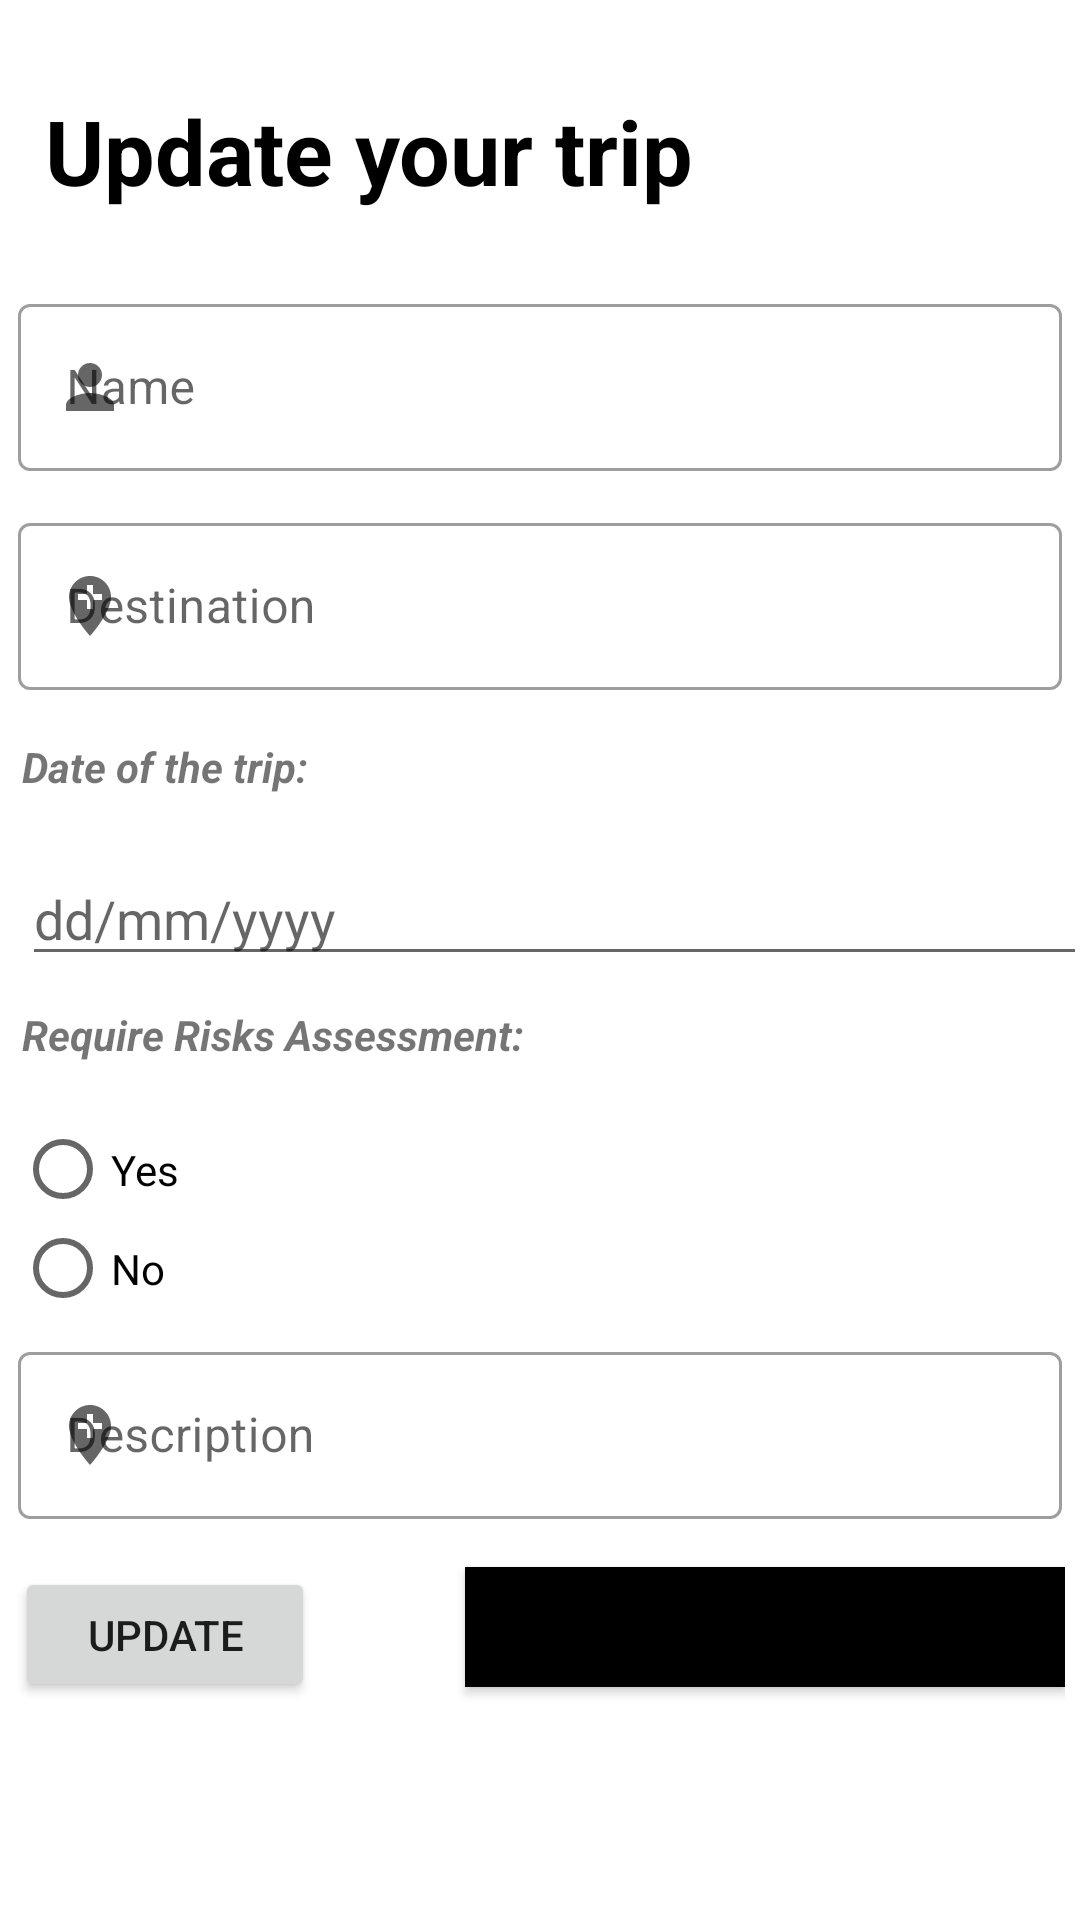

Produce the Android XML layout that renders to this screen, including the resource entries it uses.
<!-- AndroidManifest.xml: application theme Theme.Final_code -->
<!-- res/layout/activity_update.xml -->
<?xml version="1.0" encoding="utf-8"?>
<androidx.coordinatorlayout.widget.CoordinatorLayout xmlns:android="http://schemas.android.com/apk/res/android"
    xmlns:tools="http://schemas.android.com/tools"
    android:layout_width="match_parent"
    android:layout_height="match_parent"
    android:id="@+id/home"
    xmlns:app="http://schemas.android.com/apk/res-auto"
    tools:context=".UpdateActivity">

    <androidx.core.widget.NestedScrollView
        android:layout_width="match_parent"
        android:layout_height="wrap_content">
        <LinearLayout
            android:layout_width="match_parent"
            android:layout_height="wrap_content"
            android:orientation="vertical"
            android:gravity="center">
            <LinearLayout
                android:layout_width="match_parent"
                android:layout_height="wrap_content">

                <TextView
                    android:layout_width="235dp"
                    android:layout_height="wrap_content"
                    android:layout_marginLeft="15dp"
                    android:layout_marginTop="30dp"
                    android:text="Update your trip"
                    android:textColor="@color/black"
                    android:textSize="30sp"
                    android:textStyle="bold" />
                <ImageView
                    android:layout_width="wrap_content"
                    android:gravity="center"
                    android:layout_height="wrap_content"
                    android:layout_marginTop="20dp"
                    android:layout_marginLeft="100dp"
                    android:src="@drawable/ic_baseline_delete_24"
                    android:padding="15dp"
                    android:id="@+id/btn_delete"
                    />

            </LinearLayout>

            <com.google.android.material.textfield.TextInputLayout
                android:layout_width="match_parent"
                android:layout_height="wrap_content"
                android:layout_margin="6dp"
                android:hint="@string/name"
                style="@style/Widget.MaterialComponents.TextInputLayout.OutlinedBox"
                app:startIconDrawable="@drawable/ic_baseline_person_24">
                <com.google.android.material.textfield.TextInputEditText
                    android:id="@+id/edit_name"
                    android:layout_width="match_parent"
                    android:layout_height="wrap_content"
                    android:inputType="text"/>
            </com.google.android.material.textfield.TextInputLayout>

            <com.google.android.material.textfield.TextInputLayout
                android:layout_width="match_parent"
                android:layout_height="wrap_content"
                android:layout_margin="6dp"
                android:hint="@string/destination"
                style="@style/Widget.MaterialComponents.TextInputLayout.OutlinedBox"
                app:startIconDrawable="@drawable/ic_baseline_add_location_24">
                <com.google.android.material.textfield.TextInputEditText
                    android:id="@+id/edit_destination"
                    android:layout_width="match_parent"
                    android:layout_height="wrap_content"
                    android:inputType="text"/>
            </com.google.android.material.textfield.TextInputLayout>
            <TextView
                android:layout_width="match_parent"
                android:layout_height="38dp"
                android:text="Date of the trip:"
                android:layout_marginTop="10dp"
                android:layout_marginLeft="5dp"
                android:textStyle="bold|italic"/>
            <EditText
                android:id="@+id/edit_etSelectDate"
                android:layout_width="match_parent"
                android:layout_height="wrap_content"
                android:layout_marginLeft="5dp"
                android:hint="dd/mm/yyyy"
                android:textColor="@color/black" />

            <TextView
                android:id="@+id/textView2"
                android:layout_width="match_parent"
                android:layout_height="38dp"
                android:text="Require Risks Assessment:"
                android:layout_marginTop="10dp"
                android:layout_marginLeft="5dp"
                android:textStyle="bold|italic"/>

            <RadioGroup
                android:id="@+id/RadioGroup"
                android:layout_width="match_parent"
                android:layout_height="wrap_content">

                <RadioButton
                    android:id="@+id/edit_buttonYes"
                    android:layout_width="72dp"
                    android:layout_height="33dp"
                    android:layout_marginLeft="5dp"
                    android:text="Yes" />

                <RadioButton
                    android:id="@+id/edit_buttonNo"
                    android:layout_width="72dp"
                    android:layout_height="33dp"
                    android:layout_marginLeft="5dp"
                    android:text="No" />

            </RadioGroup>

            <com.google.android.material.textfield.TextInputLayout
                android:layout_width="match_parent"
                android:layout_height="wrap_content"
                android:layout_margin="6dp"
                android:hint="@string/description"
                style="@style/Widget.MaterialComponents.TextInputLayout.OutlinedBox"
                app:startIconDrawable="@drawable/ic_baseline_add_location_24">
                <com.google.android.material.textfield.TextInputEditText
                    android:id="@+id/edit_description"
                    android:layout_width="match_parent"
                    android:layout_height="wrap_content"
                    android:inputType="text" />
            </com.google.android.material.textfield.TextInputLayout>
            <RelativeLayout
                android:layout_width="wrap_content"
                android:layout_height="wrap_content">

                <Button
                    android:id="@+id/edit"
                    android:layout_width="100dp"
                    android:layout_height="45sp"
                    android:layout_marginTop="10dp"
                    android:layout_marginRight="100dp"
                    android:gravity="center"
                    android:text="Update" />

                <Button
                    android:id="@+id/expense"
                    android:layout_width="200dp"
                    android:layout_height="40dp"
                    android:layout_marginLeft="150dp"
                    android:layout_marginTop="10dp"
                    android:background="@color/black"
                    android:gravity="center"
                    android:text="See all Expenses" />

            </RelativeLayout>


        </LinearLayout>
    </androidx.core.widget.NestedScrollView>

</androidx.coordinatorlayout.widget.CoordinatorLayout>
<!-- resources referenced by this layout -->
<resources>
  <color name="black">#FF000000</color>
  <!-- drawable ic_baseline_add_location_24 (drawable) -->
  <vector android:height="24dp" android:tint="#151413"
      android:viewportHeight="24" android:viewportWidth="24"
      android:width="24dp" xmlns:android="http://schemas.android.com/apk/res/android">
      <path android:fillColor="@android:color/white" android:pathData="M12,2C8.14,2 5,5.14 5,9c0,5.25 7,13 7,13s7,-7.75 7,-13c0,-3.86 -3.14,-7 -7,-7zM16,10h-3v3h-2v-3L8,10L8,8h3L11,5h2v3h3v2z"/>
  </vector>
  <!-- drawable ic_baseline_delete_24 (drawable-v24) -->
  <vector android:height="40dp" android:tint="#D70A0A"
      android:viewportHeight="24" android:viewportWidth="24"
      android:width="40dp" xmlns:android="http://schemas.android.com/apk/res/android">
      <path android:fillColor="@android:color/white" android:pathData="M6,19c0,1.1 0.9,2 2,2h8c1.1,0 2,-0.9 2,-2V7H6v12zM19,4h-3.5l-1,-1h-5l-1,1H5v2h14V4z"/>
  </vector>
  <!-- drawable ic_baseline_person_24 (drawable) -->
  <vector android:height="24dp" android:tint="#151413"
      android:viewportHeight="24" android:viewportWidth="24"
      android:width="24dp" xmlns:android="http://schemas.android.com/apk/res/android">
      <path android:fillColor="@android:color/white" android:pathData="M12,12c2.21,0 4,-1.79 4,-4s-1.79,-4 -4,-4 -4,1.79 -4,4 1.79,4 4,4zM12,14c-2.67,0 -8,1.34 -8,4v2h16v-2c0,-2.66 -5.33,-4 -8,-4z"/>
  </vector>
  <string name="description">Description</string>
  <string name="destination">Destination</string>
  <string name="name">Name</string>
  <style name="Theme.Final_code" parent="Theme.MaterialComponents.DayNight.DarkActionBar">
          
          <item name="colorPrimary">@color/purple_500</item>
          <item name="colorPrimaryVariant">@color/purple_700</item>
          <item name="colorOnPrimary">@color/white</item>
          
          <item name="colorSecondary">@color/teal_200</item>
          <item name="colorSecondaryVariant">@color/teal_700</item>
          <item name="colorOnSecondary">@color/black</item>
          
          <item name="android:statusBarColor" tools:targetApi="l">?attr/colorPrimaryVariant</item>
          
      </style>
  <color name="purple_500">#FF6200EE</color>
  <color name="purple_700">#FF3700B3</color>
  <color name="white">#FFFFFFFF</color>
  <color name="teal_200">#FF03DAC5</color>
  <color name="teal_700">#FF018786</color>
</resources>
